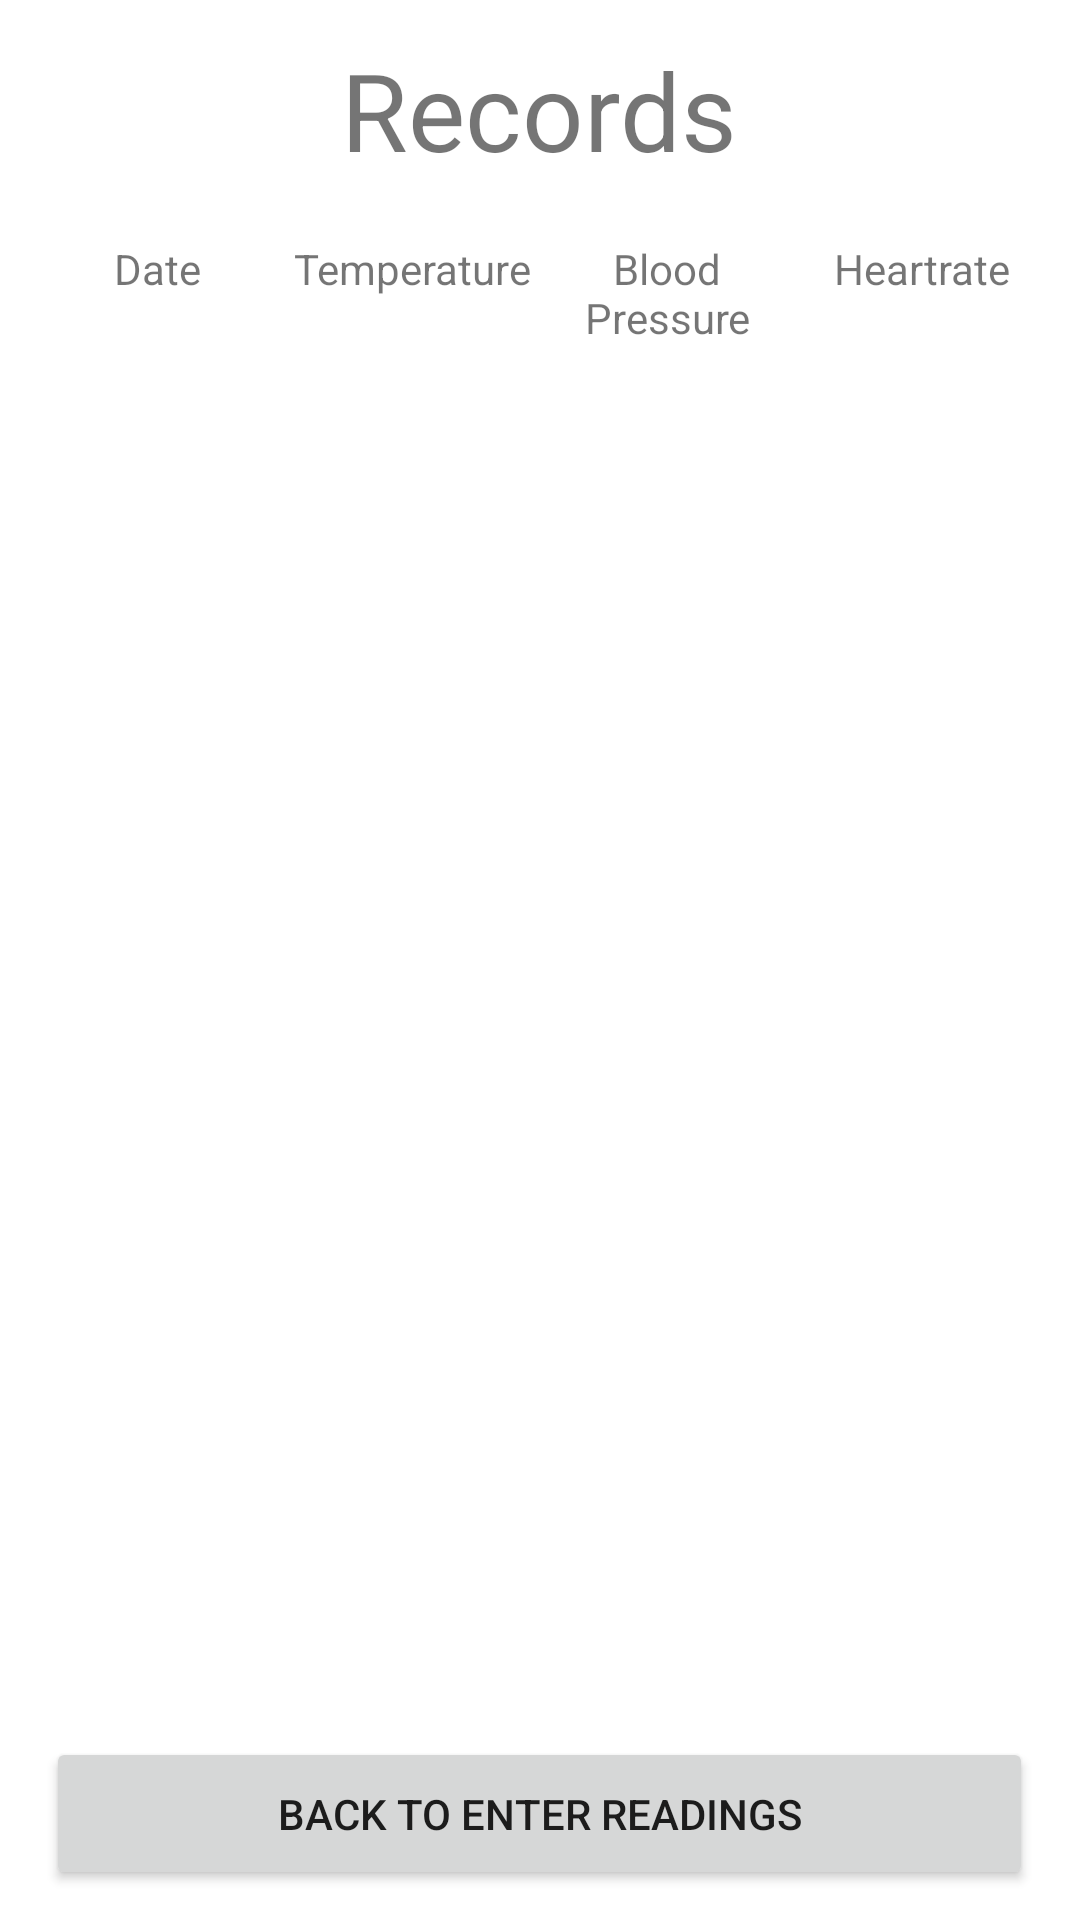

This screen was rendered from an Android layout file. Write that file and the resources it references.
<!-- AndroidManifest.xml: fallback theme Theme.MaterialComponents.DayNight.NoActionBar -->
<!-- res/layout/activity_records.xml -->
<?xml version="1.0" encoding="utf-8"?>
<androidx.constraintlayout.widget.ConstraintLayout xmlns:android="http://schemas.android.com/apk/res/android"
    xmlns:app="http://schemas.android.com/apk/res-auto"
    xmlns:tools="http://schemas.android.com/tools"
    android:layout_width="match_parent"
    android:layout_height="match_parent"
    tools:context=".Records">

    <RelativeLayout
        android:id="@+id/relativeLayout"
        android:layout_width="match_parent"
        android:layout_height="match_parent">

    <TextView
        android:id="@+id/mainTextRecords"
        android:layout_width="247dp"
        android:layout_height="73dp"
        android:gravity="center"
        android:text="Records"
        android:textSize="36sp"
        android:layout_centerHorizontal="true"/>

        <LinearLayout
        android:id="@+id/columnNames"
        android:layout_width="match_parent"
        android:layout_height="wrap_content"
        android:orientation="horizontal"
        android:padding="10dp"
        android:weightSum="4"
        app:layout_constraintBottom_toBottomOf="parent"
        app:layout_constraintEnd_toEndOf="parent"
        app:layout_constraintHorizontal_bias="0.0"
        app:layout_constraintStart_toStartOf="parent"
        app:layout_constraintTop_toTopOf="@+id/mainTextRecords"
        android:layout_marginTop="70dp"
        app:layout_constraintVertical_bias="0.0">

        <TextView
            android:id="@+id/column_date"
            android:layout_width="0dp"
            android:layout_height="wrap_content"
            android:layout_weight="1"
            android:gravity="center"
            android:text="Date"
            android:textSize="14dp" />

        <TextView
            android:id="@+id/column_temperature"
            android:layout_width="0dp"
            android:layout_height="wrap_content"
            android:layout_weight="1"
            android:gravity="center"
            android:text="Temperature"
            android:textSize="14dp" />

        <TextView
            android:id="@+id/column_bloodPressure"
            android:layout_width="0dp"
            android:layout_height="wrap_content"
            android:layout_weight="1"
            android:gravity="center"
            android:text="Blood Pressure"
            android:textSize="14dp" />

        <TextView
            android:id="@+id/column_heartrate"
            android:layout_width="0dp"
            android:layout_height="wrap_content"
            android:layout_weight="1"
            android:gravity="center"
            android:text="Heartrate"
            android:textSize="14dp" />

    </LinearLayout>

        <Button
            android:id="@+id/backButton6"
            android:layout_width="329dp"
            android:layout_height="51dp"
            android:layout_centerHorizontal="true"
            android:layout_centerVertical="true"
            android:layout_marginBottom="10dp"
            android:layout_alignParentBottom="true"
            android:text="Back to Enter Readings" />

        <ListView
            android:id="@+id/listView"
            android:layout_width="fill_parent"
            android:layout_height="fill_parent"
            android:layout_below="@+id/columnNames"
            android:layout_above="@+id/backButton6" >

        </ListView>

    </RelativeLayout>


</androidx.constraintlayout.widget.ConstraintLayout>
<!-- resources referenced by this layout -->
<resources>

</resources>
